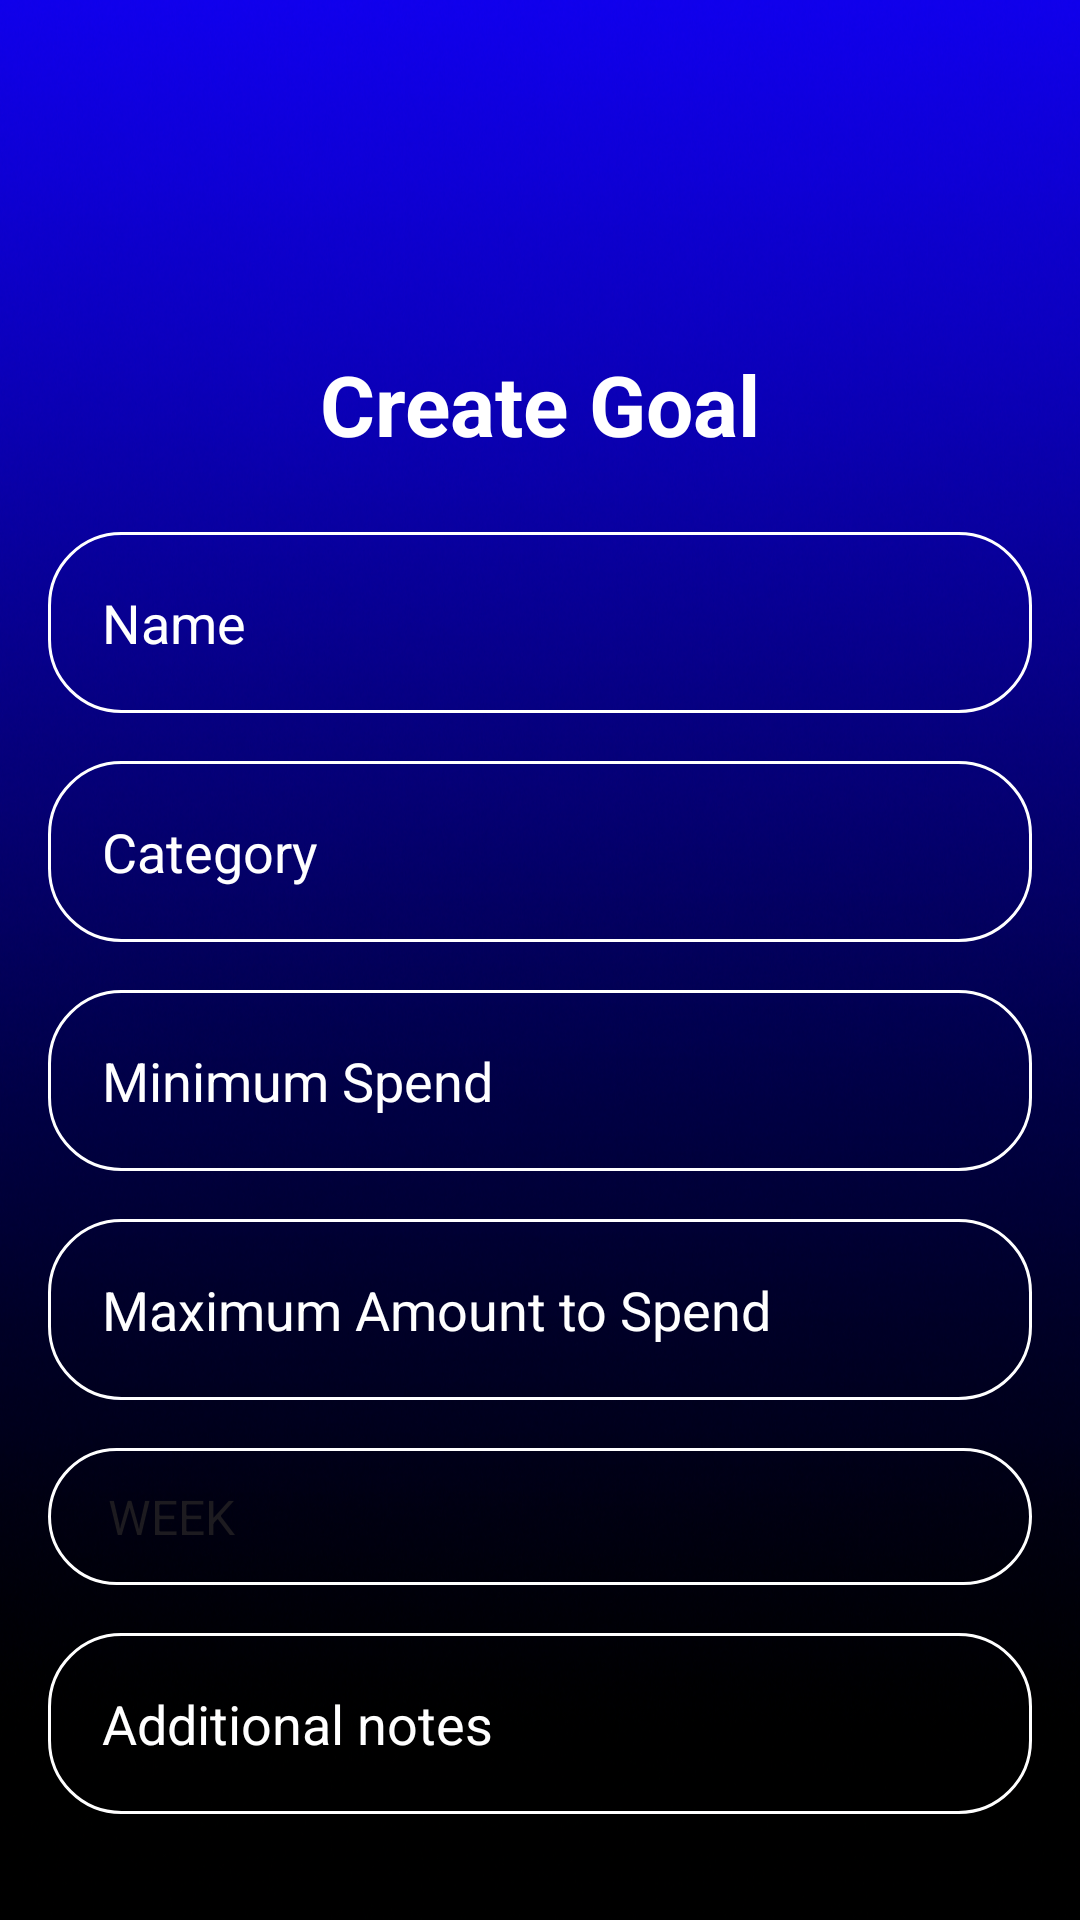

Android layout source for this screen:
<!-- AndroidManifest.xml: application theme Theme.CashUp -->
<!-- res/layout/activity_create_goal.xml -->
<?xml version="1.0" encoding="utf-8"?>
<androidx.constraintlayout.widget.ConstraintLayout
    xmlns:android="http://schemas.android.com/apk/res/android"
    xmlns:app="http://schemas.android.com/apk/res-auto"
    android:id="@+id/create_goal_root"
    android:layout_width="match_parent"
    android:layout_height="match_parent"
    android:background="@drawable/background"
    android:padding="16dp">

    
    <ImageButton
        android:id="@+id/back_button"
        android:layout_width="54dp"
        android:layout_height="48dp"
        android:layout_marginTop="36dp"
        android:background="?attr/selectableItemBackgroundBorderless"
        android:contentDescription="@string/back"
        android:src="@drawable/ic_arrow_back"
        app:layout_constraintStart_toStartOf="parent"
        app:layout_constraintTop_toTopOf="parent" />

    
    <TextView
        android:id="@+id/goal_title"
        android:layout_width="wrap_content"
        android:layout_height="wrap_content"
        android:layout_marginTop="16dp"
        android:text="Create Goal"
        android:textColor="@color/white"
        android:textSize="28sp"
        android:textStyle="bold"
        app:layout_constraintTop_toBottomOf="@id/back_button"
        app:layout_constraintStart_toStartOf="parent"
        app:layout_constraintEnd_toEndOf="parent" />

    
    <EditText
        android:id="@+id/goal_name_input"
        android:layout_width="0dp"
        android:layout_height="wrap_content"
        android:layout_marginTop="24dp"
        android:background="@drawable/rounded_corner"
        android:hint="Name"
        android:inputType="textPersonName"
        android:padding="18dp"
        android:textColor="@color/white"
        android:textColorHint="@color/white"
        android:textSize="18sp"
        app:layout_constraintTop_toBottomOf="@id/goal_title"
        app:layout_constraintStart_toStartOf="parent"
        app:layout_constraintEnd_toEndOf="parent" />

    
    <EditText
        android:id="@+id/goal_category_input"
        android:layout_width="0dp"
        android:layout_height="wrap_content"
        android:layout_marginTop="16dp"
        android:background="@drawable/rounded_corner"
        android:hint="Category"
        android:inputType="text"
        android:padding="18dp"
        android:textColor="@color/white"
        android:textColorHint="@color/white"
        android:textSize="18sp"
        app:layout_constraintTop_toBottomOf="@id/goal_name_input"
        app:layout_constraintStart_toStartOf="parent"
        app:layout_constraintEnd_toEndOf="parent" />

    
    <EditText
        android:id="@+id/min_spend_input"
        android:layout_width="0dp"
        android:layout_height="wrap_content"
        android:layout_marginTop="16dp"
        android:background="@drawable/rounded_corner"
        android:hint="Minimum Spend"
        android:inputType="numberDecimal"
        android:padding="18dp"
        android:textColor="@color/white"
        android:textColorHint="@color/white"
        android:textSize="18sp"
        app:layout_constraintTop_toBottomOf="@id/goal_category_input"
        app:layout_constraintStart_toStartOf="parent"
        app:layout_constraintEnd_toEndOf="parent" />

    
    <EditText
        android:id="@+id/max_spend_input"
        android:layout_width="0dp"
        android:layout_height="wrap_content"
        android:layout_marginTop="16dp"
        android:background="@drawable/rounded_corner"
        android:hint="Maximum Amount to Spend"
        android:inputType="numberDecimal"
        android:padding="18dp"
        android:textColor="@color/white"
        android:textColorHint="@color/white"
        android:textSize="18sp"
        app:layout_constraintTop_toBottomOf="@id/min_spend_input"
        app:layout_constraintStart_toStartOf="parent"
        app:layout_constraintEnd_toEndOf="parent" />

    
    <androidx.appcompat.widget.AppCompatSpinner
        android:id="@+id/goal_duration_spinner"
        android:layout_width="0dp"
        android:layout_height="wrap_content"
        android:layout_marginTop="16dp"
        android:entries="@array/duration_options"
        android:prompt="@string/duration_prompt"
        android:spinnerMode="dropdown"
        android:background="@drawable/rounded_corner"
        android:padding="12dp"
        app:popupTheme="@style/ThemeOverlay.AppCompat.Light"
        app:layout_constraintTop_toBottomOf="@id/max_spend_input"
        app:layout_constraintStart_toStartOf="parent"
        app:layout_constraintEnd_toEndOf="parent"/>

    
    <EditText
        android:id="@+id/notes_input"
        android:layout_width="0dp"
        android:layout_height="wrap_content"
        android:layout_marginTop="16dp"
        android:background="@drawable/rounded_corner"
        android:hint="Additional notes"
        android:inputType="textMultiLine"
        android:padding="18dp"
        android:textColor="@color/white"
        android:textColorHint="@color/white"
        android:textSize="18sp"
        app:layout_constraintTop_toBottomOf="@id/goal_duration_spinner"
        app:layout_constraintStart_toStartOf="parent"
        app:layout_constraintEnd_toEndOf="parent" />

    
    <Button
        android:id="@+id/create_goal_button"
        android:layout_width="0dp"
        android:layout_height="wrap_content"
        android:layout_marginTop="32dp"
        android:background="@drawable/rounded_button_blue"
        android:padding="18dp"
        android:text="Create Goal"
        android:textColor="@color/white"
        android:textSize="18sp"
        app:layout_constraintTop_toBottomOf="@id/notes_input"
        app:layout_constraintStart_toStartOf="parent"
        app:layout_constraintEnd_toEndOf="parent" />

</androidx.constraintlayout.widget.ConstraintLayout>
<!-- resources referenced by this layout -->
<resources>
  <string-array name="duration_options">
          <item>WEEK</item>
          <item>MONTH</item>
          <item>YEAR</item>
      </string-array>
  <!-- drawable background: png bitmap (drawable, 768113 bytes) -->
  <!-- drawable rounded_button_blue (drawable) -->
  <?xml version="1.0" encoding="utf-8"?>
  <shape xmlns:android="http://schemas.android.com/apk/res/android"
      android:shape="rectangle">
      <solid android:color="@color/black" /> 
      <corners android:radius="20dp" />
  </shape>
  <!-- drawable rounded_corner (drawable) -->
  <?xml version="1.0" encoding="utf-8"?>
  <shape xmlns:android="http://schemas.android.com/apk/res/android"
      android:shape="rectangle"
      >
  <corners
          android:radius="24dp"/>
      <stroke
          android:width="1dp"
              android:color="@color/white" />
  </shape>
  <string name="back">Back</string>
  <string name="duration_prompt">Select duration</string>
  <style name="Theme.CashUp" parent="Base.Theme.CashUp" />
  <style name="Base.Theme.CashUp" parent="Theme.Material3.DayNight.NoActionBar">
  
      </style>
  <!-- not gathered from this repository: default colours our renderer supplied (Android Studio template values) -->
  <color name="black">#FF000000</color>
  <color name="white">#FFFFFFFF</color>
</resources>
